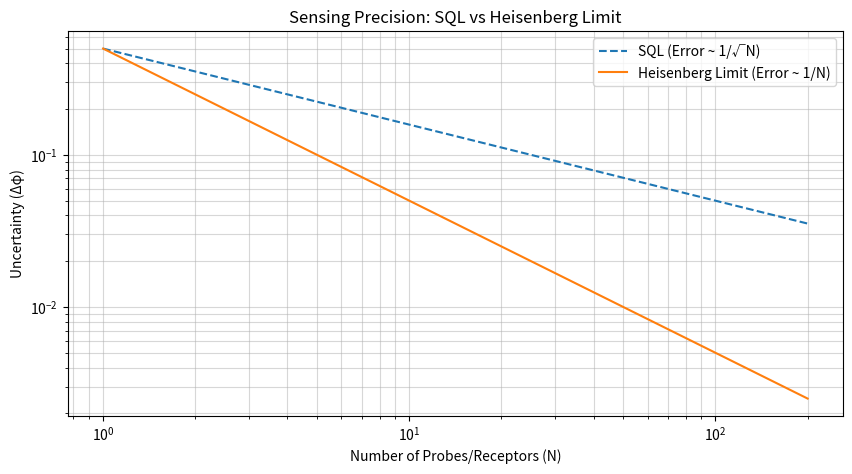
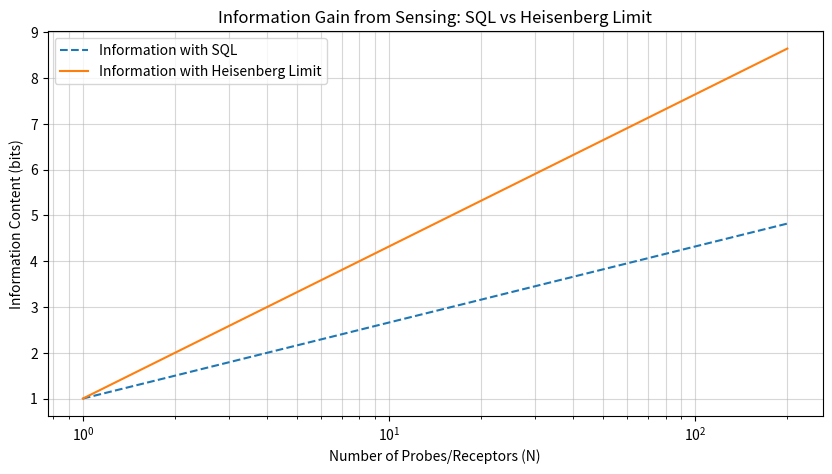

Here is the Python script that generated these plots, in order:
import numpy as np
import matplotlib.pyplot as plt

# --- Classical Sensing Limit (Standard Quantum Limit - SQL) ---
def estimate_parameter_sql(N_probes, sensitivity_per_probe=1.0):
    """
    Estimates the precision of a parameter using N independent classical probes.
    The error typically scales as 1/sqrt(N).
    This represents the Standard Quantum Limit (SQL) for uncorrelated probes.
    Returns the uncertainty (delta_phi).
    """
    if N_probes <= 0:
        return np.inf
    return sensitivity_per_probe / np.sqrt(N_probes)

# --- Quantum Sensing Limit (Heisenberg Limit - HL) ---
def estimate_parameter_heisenberg(N_probes, sensitivity_per_probe=1.0):
    """
    Estimates the precision of a parameter using N entangled quantum probes.
    The error can, in ideal cases, scale as 1/N.
    This represents the Heisenberg Limit (HL).
    Returns the uncertainty (delta_phi).
    """
    if N_probes <= 0:
        return np.inf
    return sensitivity_per_probe / N_probes

# --- Information Bandwidth Conceptualization ---
# Bandwidth can be related to how many distinct states of a parameter
# can be resolved within a given time, or the rate of information gain.
# If precision in estimating a parameter 'phi' is delta_phi,
# the number of distinguishable states in a range R is R / delta_phi.
# Information content can be log2(Number of distinguishable states).

def information_from_precision(parameter_range, precision_delta_phi):
    """
    Estimates information content based on precision.
    I = log2(Range / delta_phi)
    """
    if precision_delta_phi <= 0 or parameter_range <= 0:
        return 0
    num_distinguishable_states = parameter_range / precision_delta_phi
    if num_distinguishable_states <= 1: # Cannot distinguish more than one state means no info
        return 0
    return np.log2(num_distinguishable_states)

# --- Simplified Biological Sensor Model ---
# Let's imagine a sensor trying to detect a concentration 'c'.
# The sensor has 'N' receptor sites (probes).
# Each interaction provides some information.

# Scenario:
# Classical: Each receptor acts independently.
# Quantum: Receptors might use some form of entanglement or collective quantum effect.

def compare_sensing_limits_and_information(max_probes=100, parameter_range=1.0, sensitivity=1.0):
    """
    Compares SQL and HL, and calculates associated information.
    Generates data for plotting.
    """
    n_values = np.arange(1, max_probes + 1)

    uncertainty_sql = [estimate_parameter_sql(n, sensitivity) for n in n_values]
    uncertainty_hl = [estimate_parameter_heisenberg(n, sensitivity) for n in n_values]

    info_sql = [information_from_precision(parameter_range, delta_phi) for delta_phi in uncertainty_sql]
    info_hl = [information_from_precision(parameter_range, delta_phi) for delta_phi in uncertainty_hl]

    return n_values, uncertainty_sql, uncertainty_hl, info_sql, info_hl

def plot_sensing_comparison(n_values, uncertainty_sql, uncertainty_hl, info_sql, info_hl, filename_prefix="sensor_comparison"):
    """Plots the comparison of sensing limits and information content."""

    # Plot 1: Uncertainty vs Number of Probes
    plt.figure(figsize=(10, 5))
    plt.plot(n_values, uncertainty_sql, label='SQL (Error ~ 1/√N)', linestyle='--')
    plt.plot(n_values, uncertainty_hl, label='Heisenberg Limit (Error ~ 1/N)', linestyle='-')
    plt.xlabel('Number of Probes/Receptors (N)')
    plt.ylabel('Uncertainty (Δφ)')
    plt.title('Sensing Precision: SQL vs Heisenberg Limit')
    plt.yscale('log')
    plt.xscale('log')
    plt.legend()
    plt.grid(True, which="both", ls="-", alpha=0.5)
    plt.savefig(f"{filename_prefix}_precision.png")
    plt.close()

    # Plot 2: Information Content vs Number of Probes
    plt.figure(figsize=(10, 5))
    plt.plot(n_values, info_sql, label='Information with SQL', linestyle='--')
    plt.plot(n_values, info_hl, label='Information with Heisenberg Limit', linestyle='-')
    plt.xlabel('Number of Probes/Receptors (N)')
    plt.ylabel('Information Content (bits)')
    plt.title('Information Gain from Sensing: SQL vs Heisenberg Limit')
    # plt.yscale('log') # Information gain might not always be log scale beneficial here
    plt.xscale('log')
    plt.legend()
    plt.grid(True, which="both", ls="-", alpha=0.5)
    plt.savefig(f"{filename_prefix}_information.png")
    plt.close()

    print(f"Generated plots: {filename_prefix}_precision.png and {filename_prefix}_information.png")

def discuss_bandwidth_limitations():
    discussion = """
    Bandwidth Limitations in Biological Sensors:

    Information Theoretic Perspective:
    - Bandwidth relates to the rate at which a sensor can acquire and transmit information
      about a changing environment.
    - Higher precision (lower uncertainty Δφ for a parameter φ) allows for more distinguishable
      states within a given range, increasing the information content per measurement (log2(Range/Δφ)).
    - Faster measurement times or more measurements per unit time contribute to higher bandwidth.

    Classical Sensors (SQL-limited):
    - If each sensing element (e.g., receptor molecule) acts independently, the precision scales
      as 1/√N (where N is the number of elements or measurements).
    - To double precision (halve uncertainty), N must be quadrupled. This imposes a soft limit
      on achievable bandwidth due to resource constraints (number of receptors, energy, time).

    Quantum-Enhanced Sensors (potentially HL-limited):
    - If sensing elements can be entangled or utilize other collective quantum effects, precision
      could ideally scale as 1/N (Heisenberg Limit).
    - This offers a significant advantage: doubling precision only requires doubling N.
    - This could translate to:
        * Higher information content for the same N.
        * Faster attainment of a desired precision.
        * Sensing subtle changes that are below the noise floor for classical sensors.

    Biological Context & Challenges:
    - While true Heisenberg-limited sensing is challenging even in controlled lab settings,
      biological systems might employ quantum effects that offer some advantages over purely
      classical, independent receptor models.
    - Examples:
        * Cooperative binding in hemoglobin (not strictly quantum sensing, but shows collective effects).
        * Radical pair mechanism in magnetoreception: the lifetime and coherence of entangled
          radical pairs could determine the precision of magnetic field sensing. Longer coherence
          allows for more interaction time, effectively increasing 'N' in a temporal sense.
        * Photosynthetic light harvesting: rapid and efficient energy transfer could be seen as
          optimizing the 'bandwidth' of light capture.
    - Limitations in biological systems:
        * Decoherence: Maintaining quantum states (like entanglement) in warm, wet environments is hard.
        * Readout: Efficiently extracting the information from a quantum state can be non-trivial.
        * Energy costs: Creating and maintaining quantum states might have metabolic costs.

    Quantifying the "Information Advantage":
    - The plots generated by this script illustrate the potential information gain if HL can be
      approached compared to SQL. The 'advantage' is the difference (e.g., info_hl - info_sql)
      or ratio (info_hl / info_sql) for a given N.
    - Real biological systems might operate somewhere between these two ideal limits. Identifying
      where they lie and what mechanisms allow them to potentially surpass classical SQL is key.
    """
    print(discussion)

if __name__ == '__main__':
    num_probes = 200 # Max number of probes/receptors for simulation
    param_range = 1.0 # e.g., concentration range from 0 to 1 arbitrary units
    sensitivity_per_probe = 0.5 # Intrinsic sensitivity of each probe element

    n_vals, u_sql, u_hl, inf_sql, inf_hl = compare_sensing_limits_and_information(
        max_probes=num_probes,
        parameter_range=param_range,
        sensitivity=sensitivity_per_probe
    )

    # Define a path for saving plots within the agent's analysis folder
    # This path needs to be adjusted if the script is not run from the root of the repo
    # For the subtask, assume it's run from a location where this path is valid.
    # When running locally, ensure 'integration/20250531-182000-InfoTheory/analysis/' exists
    # or adjust the path. For subtask, it will create it in current dir.
    # The main task will later specify where these files should be.
    plot_filename_prefix = "sensor_comparison_output" # Files will be saved where script is run

    plot_sensing_comparison(n_vals, u_sql, u_hl, inf_sql, inf_hl, filename_prefix=plot_filename_prefix)

    print("\n--- Discussion ---")
    discuss_bandwidth_limitations()

    print(f"\nExample: For N={num_probes} probes:")
    print(f"  SQL: Uncertainty={u_sql[-1]:.4f}, Information={inf_sql[-1]:.4f} bits")
    print(f"  HL:  Uncertainty={u_hl[-1]:.4f}, Information={inf_hl[-1]:.4f} bits")
    if inf_sql[-1] > 0 :
        print(f"  Information Advantage (HL/SQL Ratio): {inf_hl[-1]/inf_sql[-1]:.2f}")
    else:
        print(f"  Information Advantage (HL/SQL Ratio): N/A (SQL info is zero or negative)")
